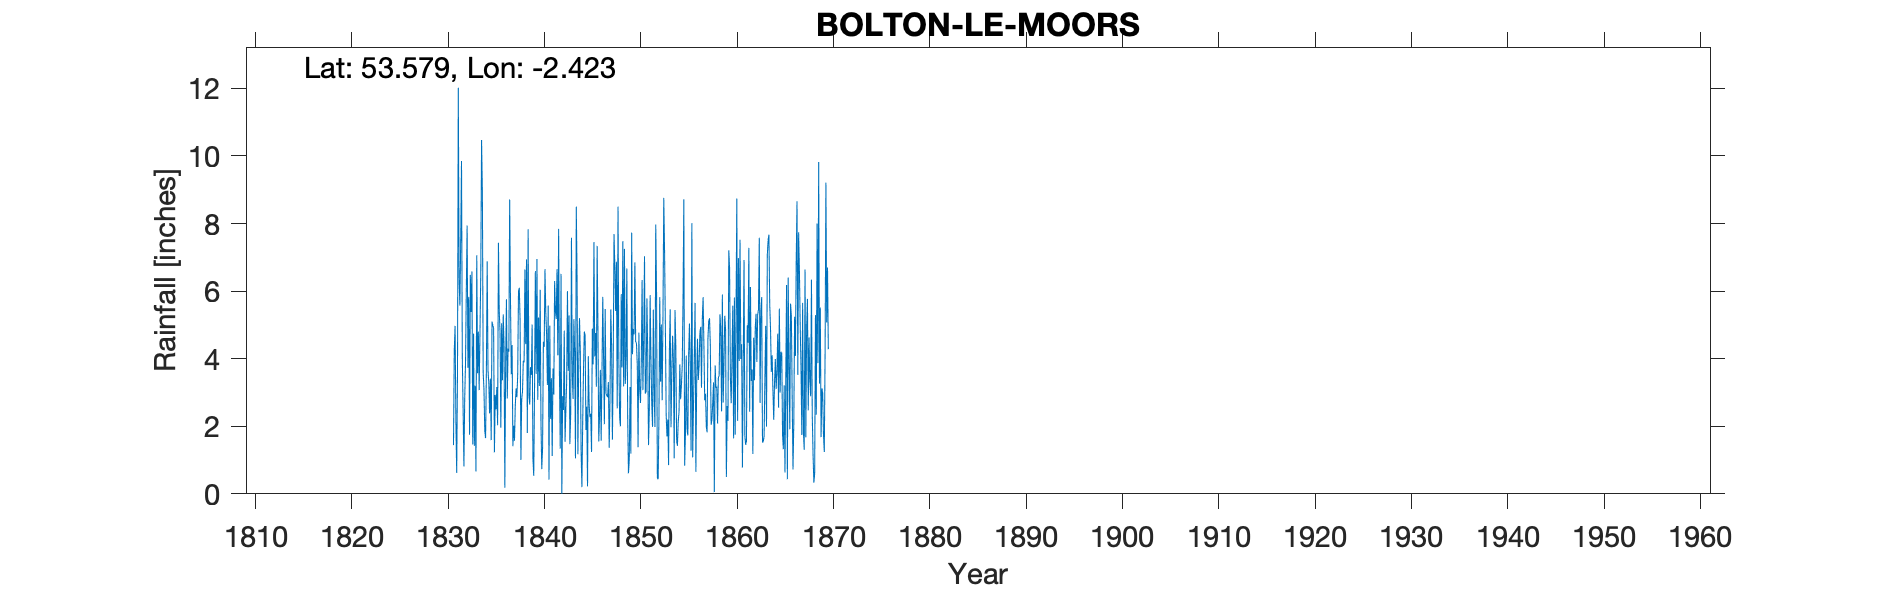

Values plotted in this chart, from the file beside it:
BOLTON LE MOORS, , , , , , , , , , , , , , , , , , , , , , , 
Grid ref, SD720092, Long, -2.423, Lat, 53.58, Elevation, 286, ft, , , , , , , , , , , , , , , 
Station no, RR243, , , , , , , , , , , , , , , , , , , , , , 
, 1830, 1831, 1832, 1833, 1834, 1835, 1836, 1837, 1838, 1839, 1840, 1841, 1842, 1843, 1844, 1845, 1846, 1847, 1848, 1849, 1850, 1851, 1852
January, , 1.44, 2.49, 1.46, 8.92, 5.1, 5.05, 3.54, 1, 3.75, 6.04, 4.98, 3.6, 5.28, 3.76, 4.07, 4.85, 2.86, 2.53, 6.67, 4.46, 3.04, 7.97
February, , 4.27, 0.81, 4.74, 3.6, 4.98, 3.36, 4.4, 2.8, 3.52, 2.1, 2.22, 1.34, 1.47, 5.2, 2.65, 1.55, 3.31, 8.5, 2.34, 3.81, 5.78, 5.97
March, , 4.97, 2.84, 1.42, 3.07, 4.91, 5.31, 1.41, 3.04, 5.01, 0.73, 3.42, 6.51, 2.31, 4.23, 2.27, 2.33, 1.36, 4.02, 0.61, 1.38, 4.16, 0.47
April, , 2.16, 3.87, 3.2, 1.86, 1.23, 4.37, 2.02, 3.94, 1.03, 1.36, 1.12, 0, 7.58, 1.24, 2.37, 3.67, 2.81, 2.26, 1, 4.77, 1.44, 0.43
May, , 0.62, 6.07, 0.66, 1.65, 2.93, 0.18, 1.57, 3.89, 0.53, 4.5, 3.71, 2.89, 3.51, 0.2, 1.24, 1.57, 5.46, 2, 3.16, 3.09, 2.49, 2.26
June, , 3.6, 7.94, 7.06, 3.67, 2.5, 3.93, 2.61, 6.64, 3.14, 4.35, 2.94, 2.48, 2.81, 2.13, 4.89, 3.6, 4.37, 5.91, 1.19, 2.69, 5.88, 5.82
July, , 12.02, 3.73, 3.57, 6.88, 3.16, 5.76, 3.12, 4.43, 6.59, 6.65, 6.3, 4.83, 5.17, 3.68, 3.83, 5.83, 1.6, 3.74, 7.73, 3.9, 4.04, 3.32
August, , 6.27, 5.83, 4.8, 3.66, 2.03, 2.82, 2.86, 6.94, 3.55, 5.37, 5.42, 1.54, 4.19, 4.8, 7.45, 4.01, 3.82, 7.48, 4.13, 6.33, 2.69, 5.01
September, , 5.57, 1.75, 3.07, 3.29, 7.43, 4.3, 3.52, 1.8, 6.95, 4.72, 5.17, 2.48, 1.05, 4.7, 4.07, 2.06, 7.69, 3.18, 4.88, 3.07, 1.98, 2.77
October, , 7.51, 6.48, 4.75, 2.38, 5.41, 4.21, 5.98, 7.83, 2.78, 3.22, 6.65, 3.32, 8.5, 1.89, 4.76, 5.47, 6.76, 7.25, 4.72, 4.49, 5.45, 5.26
November, , 9.85, 5.38, 6.5, 3.41, 4.8, 8.71, 6.1, 2.9, 5.22, 5.57, 4.1, 6, 6.36, 2.58, 3.17, 2.96, 5.41, 3.25, 6.85, 7.03, 2.96, 8.76
December, , 4.02, 6.58, 10.47, 1.59, 1.96, 5.78, 5.12, 2.64, 3.19, 0.42, 7.84, 3.64, 1.17, 0.22, 7.34, 2.92, 6.87, 3.93, 4.49, 2.97, 1.98, 7.15
Total, , 62.3, 53.77, 51.7, 43.98, 46.44, 53.78, 42.25, 47.85, 45.26, 45.03, 53.87, 38.63, 49.4, 34.63, 48.11, 40.82, 52.32, 54.05, 47.77, 47.99, 41.89, 55.19
IDR 1841 total, , , , , , , , , , , , , , , , , , , , , , , 
IDR 1849 Nov, , , , , , , , , , , , , , , , , , , , , , , 
IDR 1850 Feb, , , , , , , , , , , , , , , , , , , , , , , 
